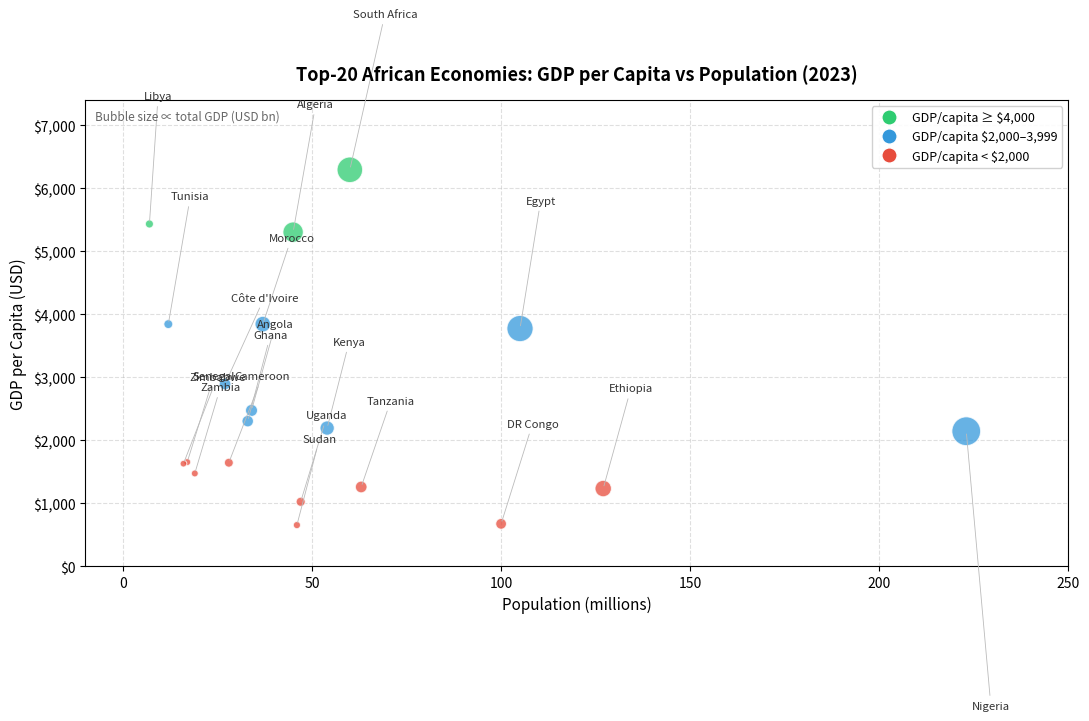

This figure's Python source: (Note: this script raises an exception after producing the figure.)
"""
Build script: Africa GDP per capita vs Population scatter plot
Output: assets/africa_gdp_scatter.png
"""
import matplotlib
matplotlib.use("Agg")
import matplotlib.pyplot as plt
import matplotlib.ticker as mticker
import numpy as np

# Data: (country, gdp_total_bn, population_M, gdp_per_capita)
data = [
    ("Nigeria",       477, 223, 2140),
    ("Egypt",         396, 105, 3770),
    ("South Africa",  377,  60, 6290),
    ("Algeria",       239,  45, 5300),
    ("Ethiopia",      156, 127, 1230),
    ("Morocco",       142,  37, 3840),
    ("Kenya",         118,  54, 2190),
    ("Angola",         84,  34, 2470),
    ("Tanzania",       79,  63, 1255),
    ("Côte d'Ivoire",  78,  27, 2890),
    ("Ghana",          76,  33, 2300),
    ("DR Congo",       67, 100,  670),
    ("Libya",          38,   7, 5430),
    ("Uganda",         48,  47, 1020),
    ("Cameroon",       46,  28, 1640),
    ("Tunisia",        46,  12, 3840),
    ("Sudan",          30,  46,  650),
    ("Senegal",        28,  17, 1650),
    ("Zambia",         28,  19, 1470),
    ("Zimbabwe",       26,  16, 1625),
]

names   = [d[0] for d in data]
gdp_tot = [d[1] for d in data]
pop     = [d[2] for d in data]
gdp_pc  = [d[3] for d in data]

def tier_color(pc):
    if pc >= 4000:
        return "#2ecc71"   # high – green
    elif pc >= 2000:
        return "#3498db"   # mid  – blue
    else:
        return "#e74c3c"   # low  – red

colors = [tier_color(pc) for pc in gdp_pc]
sizes  = [g * 0.9 for g in gdp_tot]   # bubble size ∝ total GDP

fig, ax = plt.subplots(figsize=(11, 7))
ax.scatter(pop, gdp_pc, s=sizes, c=colors, alpha=0.75,
           edgecolors="white", linewidths=0.8, zorder=3)

# Label offsets to reduce clutter
label_offsets = {
    "Nigeria":       ( 4, -200),
    "Egypt":         ( 4,   90),
    "South Africa":  ( 2,  110),
    "Ethiopia":      ( 4,   70),
    "DR Congo":      ( 4,   70),
    "Libya":         (-4,   90),
    "Tunisia":       ( 2,   90),
    "Algeria":       ( 3,   90),
}

for name, x, y in zip(names, pop, gdp_pc):
    dx, dy = label_offsets.get(name, (4, 60))
    use_arrow = abs(dy) > 55
    ax.annotate(
        name, xy=(x, y),
        xytext=(dx, dy), textcoords="offset points",
        fontsize=8.2, color="#333333",
        arrowprops=dict(arrowstyle="-", color="#bbbbbb", lw=0.6) if use_arrow else None,
    )

# Tier legend
from matplotlib.lines import Line2D
legend_elements = [
    Line2D([0],[0], marker='o', color='w', label='GDP/capita ≥ $4,000',
           markerfacecolor='#2ecc71', markersize=11),
    Line2D([0],[0], marker='o', color='w', label='GDP/capita $2,000–3,999',
           markerfacecolor='#3498db', markersize=11),
    Line2D([0],[0], marker='o', color='w', label='GDP/capita < $2,000',
           markerfacecolor='#e74c3c', markersize=11),
]
ax.legend(handles=legend_elements, loc="upper right", fontsize=9, framealpha=0.9)
ax.text(0.01, 0.98, "Bubble size ∝ total GDP (USD bn)",
        transform=ax.transAxes, fontsize=8.5, va="top", color="#666666")

ax.set_xlabel("Population (millions)", fontsize=11)
ax.set_ylabel("GDP per Capita (USD)", fontsize=11)
ax.set_title("Top-20 African Economies: GDP per Capita vs Population (2023)",
             fontsize=13, fontweight="bold", pad=14)
ax.yaxis.set_major_formatter(mticker.FuncFormatter(lambda v, _: f"${v:,.0f}"))
ax.grid(True, linestyle="--", alpha=0.4, zorder=0)
ax.set_xlim(-10, 250)
ax.set_ylim(0, 7400)

plt.tight_layout()
plt.savefig("assets/africa_gdp_scatter.png", dpi=150, bbox_inches="tight")
print("Saved: assets/africa_gdp_scatter.png")
